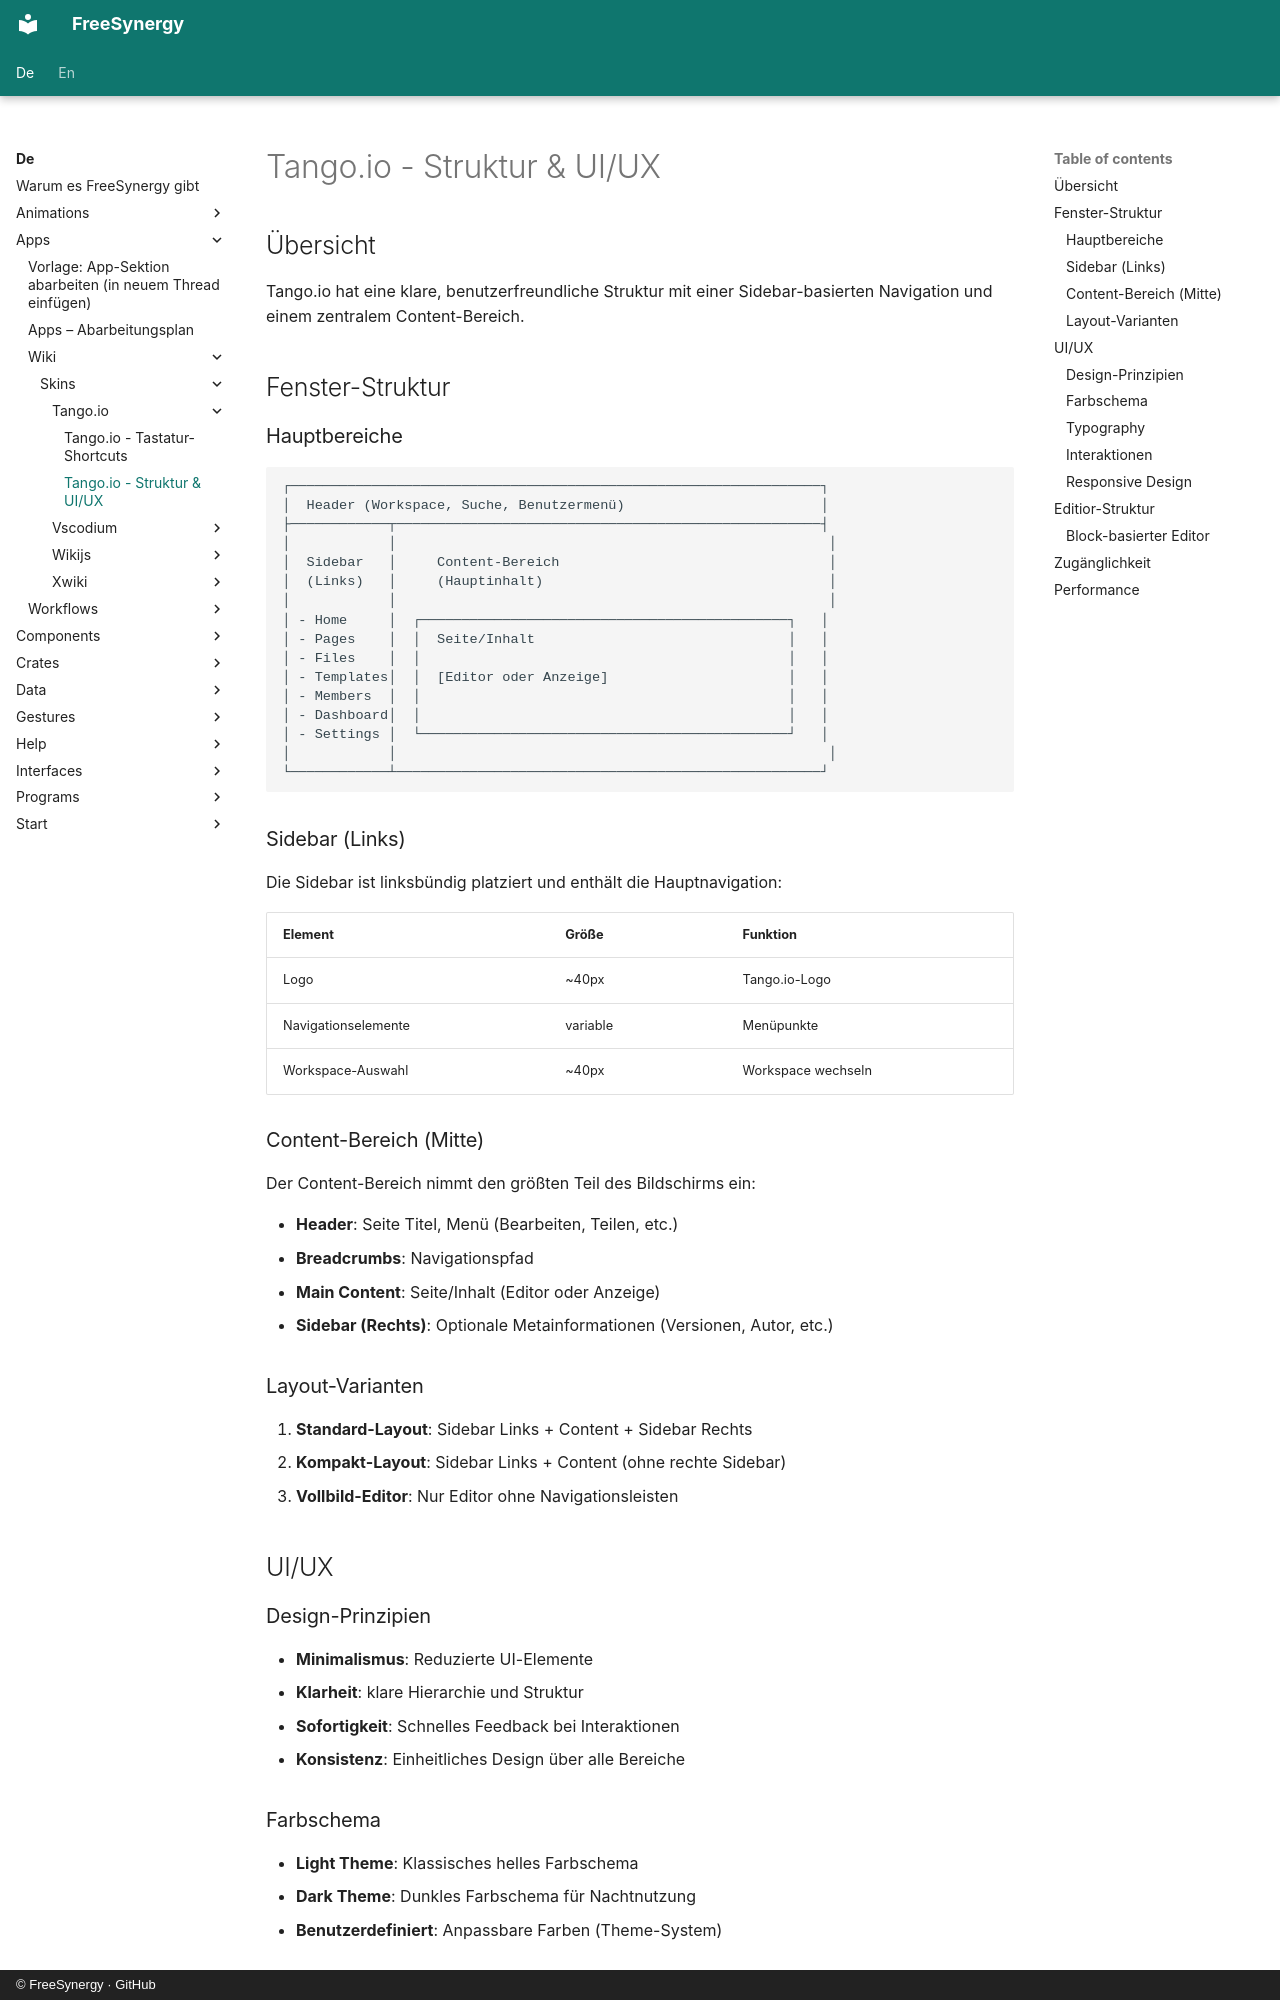

repository: FreeSynergy/fs-documentation · page: de/apps/wiki/skins/tango.io/structure/index.html · generator: mkdocs · copyright: © FreeSynergy · GitHub

# Tango.io - Struktur & UI/UX

## Übersicht

Tango.io hat eine klare, benutzerfreundliche Struktur mit einer Sidebar-basierten Navigation und einem zentralem Content-Bereich.

## Fenster-Struktur

### Hauptbereiche

```
┌─────────────────────────────────────────────────────────────────┐
│  Header (Workspace, Suche, Benutzermenü)                        │
├────────────┬────────────────────────────────────────────────────┤
│            │                                                     │
│  Sidebar   │     Content-Bereich                                 │
│  (Links)   │     (Hauptinhalt)                                   │
│            │                                                     │
│ - Home     │  ┌─────────────────────────────────────────────┐   │
│ - Pages    │  │  Seite/Inhalt                               │   │
│ - Files    │  │                                             │   │
│ - Templates│  │  [Editor oder Anzeige]                      │   │
│ - Members  │  │                                             │   │
│ - Dashboard│  │                                             │   │
│ - Settings │  └─────────────────────────────────────────────┘   │
│            │                                                     │
└────────────┴────────────────────────────────────────────────────┘
```

### Sidebar (Links)

Die Sidebar ist linksbündig platziert und enthält die Hauptnavigation:

| Element | Größe | Funktion |
|---------|-------|----------|
| Logo | ~40px | Tango.io-Logo |
| Navigationselemente | variable | Menüpunkte |
| Workspace-Auswahl | ~40px | Workspace wechseln |

### Content-Bereich (Mitte)

Der Content-Bereich nimmt den größten Teil des Bildschirms ein:

- **Header**: Seite Titel, Menü (Bearbeiten, Teilen, etc.)
- **Breadcrumbs**: Navigationspfad
- **Main Content**: Seite/Inhalt (Editor oder Anzeige)
- **Sidebar (Rechts)**: Optionale Metainformationen (Versionen, Autor, etc.)

### Layout-Varianten

1. **Standard-Layout**: Sidebar Links + Content + Sidebar Rechts
2. **Kompakt-Layout**: Sidebar Links + Content (ohne rechte Sidebar)
3. **Vollbild-Editor**: Nur Editor ohne Navigationsleisten

## UI/UX

### Design-Prinzipien

- **Minimalismus**: Reduzierte UI-Elemente
- **Klarheit**: klare Hierarchie und Struktur
- **Sofortigkeit**: Schnelles Feedback bei Interaktionen
- **Konsistenz**: Einheitliches Design über alle Bereiche
